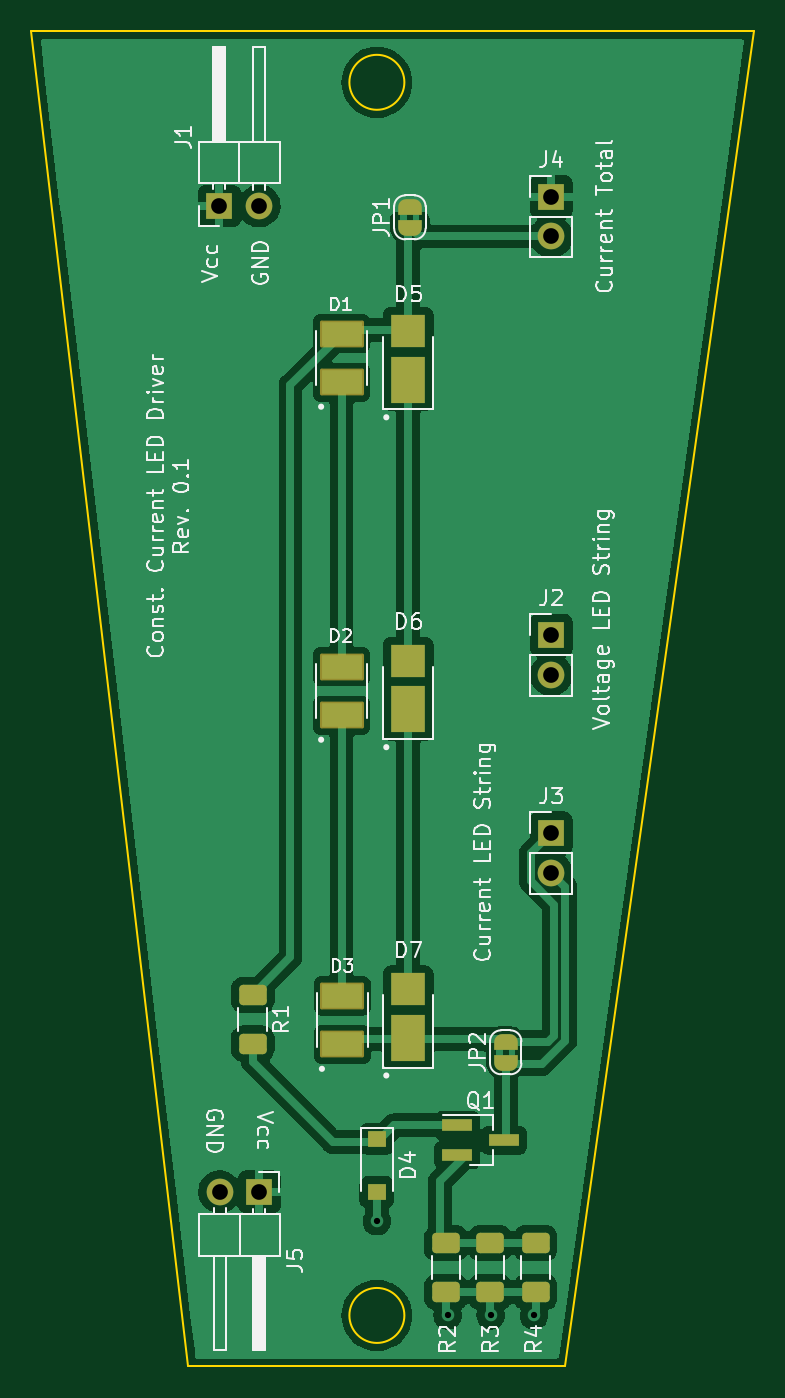
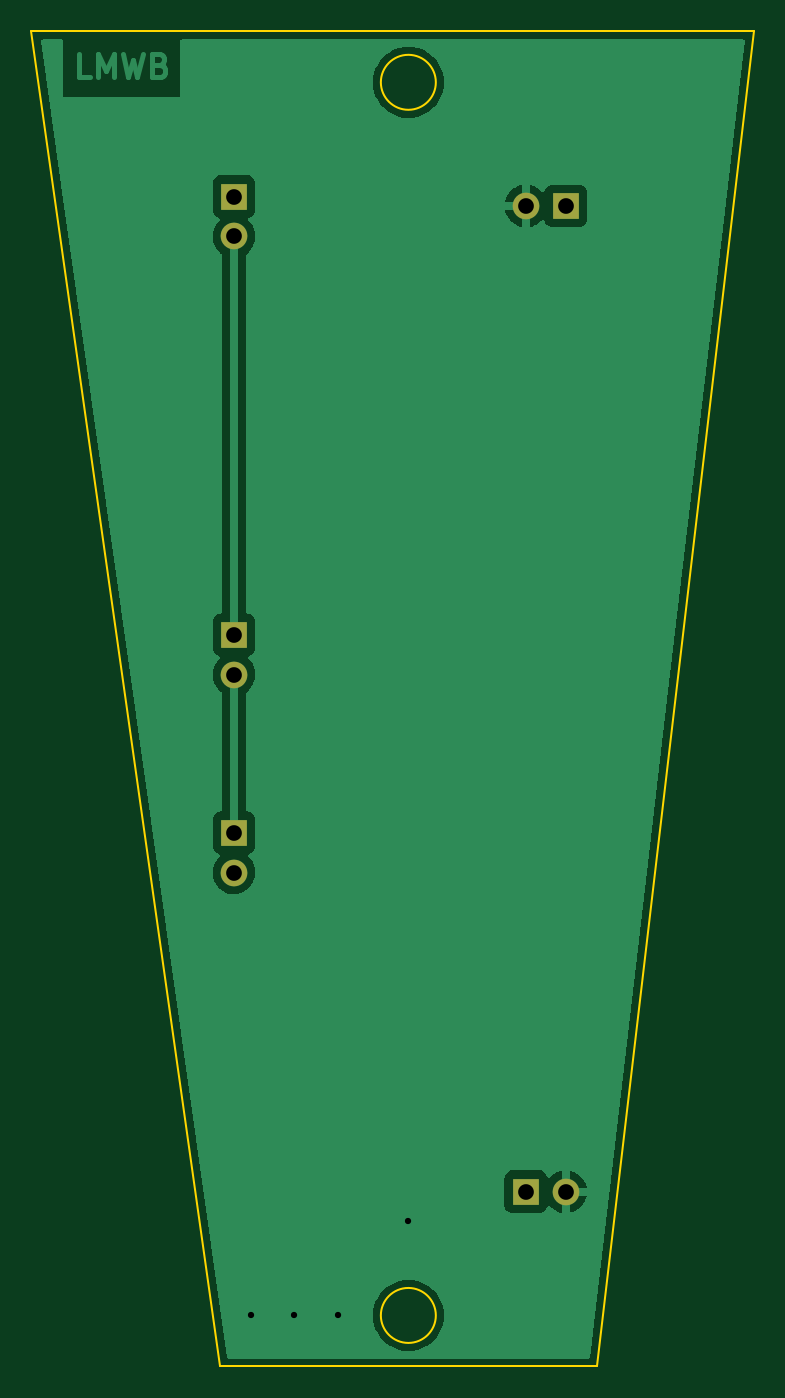
Circuit board: 11 layer files. Board 46.0 x 85.0 mm.
- bottom_copper: CC_LED_Driver-B_Cu.gbl (22861 bytes)
- bottom_mask: CC_LED_Driver-B_Mask.gbs (918 bytes)
- paste: CC_LED_Driver-B_Paste.gbp (552 bytes)
- bottom_silk: CC_LED_Driver-B_Silkscreen.gbo (921 bytes)
- outline: CC_LED_Driver-Edge_Cuts.gm1 (946 bytes)
- top_copper: CC_LED_Driver-F_Cu.gtl (79643 bytes)
- top_mask: CC_LED_Driver-F_Mask.gts (3564 bytes)
- paste: CC_LED_Driver-F_Paste.gtp (2053 bytes)
- top_silk: CC_LED_Driver-F_Silkscreen.gto (42402 bytes)
- drill: CC_LED_Driver-NPTH.drl (337 bytes)
- drill: CC_LED_Driver-PTH.drl (671 bytes)

=== bottom_copper: CC_LED_Driver-B_Cu.gbl (22861 bytes, source omitted) ===
=== bottom_mask: CC_LED_Driver-B_Mask.gbs ===
G04 #@! TF.GenerationSoftware,KiCad,Pcbnew,6.0.11-2627ca5db0~126~ubuntu22.04.1*
G04 #@! TF.CreationDate,2023-10-21T17:03:14+02:00*
G04 #@! TF.ProjectId,CC_LED_Driver,43435f4c-4544-45f4-9472-697665722e6b,rev?*
G04 #@! TF.SameCoordinates,Original*
G04 #@! TF.FileFunction,Soldermask,Bot*
G04 #@! TF.FilePolarity,Negative*
%FSLAX46Y46*%
G04 Gerber Fmt 4.6, Leading zero omitted, Abs format (unit mm)*
G04 Created by KiCad (PCBNEW 6.0.11-2627ca5db0~126~ubuntu22.04.1) date 2023-10-21 17:03:14*
%MOMM*%
%LPD*%
G01*
G04 APERTURE LIST*
%ADD10R,1.700000X1.700000*%
%ADD11O,1.700000X1.700000*%
G04 APERTURE END LIST*
D10*
X135600000Y-112025000D03*
D11*
X135600000Y-114565000D03*
D10*
X114475000Y-72125000D03*
D11*
X117015000Y-72125000D03*
D10*
X117025000Y-134875000D03*
D11*
X114485000Y-134875000D03*
D10*
X135600000Y-71525000D03*
D11*
X135600000Y-74065000D03*
D10*
X135600000Y-99425000D03*
D11*
X135600000Y-101965000D03*
M02*

=== paste: CC_LED_Driver-B_Paste.gbp ===
G04 #@! TF.GenerationSoftware,KiCad,Pcbnew,6.0.11-2627ca5db0~126~ubuntu22.04.1*
G04 #@! TF.CreationDate,2023-10-21T17:03:14+02:00*
G04 #@! TF.ProjectId,CC_LED_Driver,43435f4c-4544-45f4-9472-697665722e6b,rev?*
G04 #@! TF.SameCoordinates,Original*
G04 #@! TF.FileFunction,Paste,Bot*
G04 #@! TF.FilePolarity,Positive*
%FSLAX46Y46*%
G04 Gerber Fmt 4.6, Leading zero omitted, Abs format (unit mm)*
G04 Created by KiCad (PCBNEW 6.0.11-2627ca5db0~126~ubuntu22.04.1) date 2023-10-21 17:03:14*
%MOMM*%
%LPD*%
G01*
G04 APERTURE LIST*
G04 APERTURE END LIST*
M02*

=== bottom_silk: CC_LED_Driver-B_Silkscreen.gbo ===
G04 #@! TF.GenerationSoftware,KiCad,Pcbnew,6.0.11-2627ca5db0~126~ubuntu22.04.1*
G04 #@! TF.CreationDate,2023-10-21T17:03:14+02:00*
G04 #@! TF.ProjectId,CC_LED_Driver,43435f4c-4544-45f4-9472-697665722e6b,rev?*
G04 #@! TF.SameCoordinates,Original*
G04 #@! TF.FileFunction,Legend,Bot*
G04 #@! TF.FilePolarity,Positive*
%FSLAX46Y46*%
G04 Gerber Fmt 4.6, Leading zero omitted, Abs format (unit mm)*
G04 Created by KiCad (PCBNEW 6.0.11-2627ca5db0~126~ubuntu22.04.1) date 2023-10-21 17:03:14*
%MOMM*%
%LPD*%
G01*
G04 APERTURE LIST*
%ADD10R,1.700000X1.700000*%
%ADD11O,1.700000X1.700000*%
G04 APERTURE END LIST*
%LPC*%
D10*
X135600000Y-112025000D03*
D11*
X135600000Y-114565000D03*
D10*
X114475000Y-72125000D03*
D11*
X117015000Y-72125000D03*
D10*
X117025000Y-134875000D03*
D11*
X114485000Y-134875000D03*
D10*
X135600000Y-71525000D03*
D11*
X135600000Y-74065000D03*
D10*
X135600000Y-99425000D03*
D11*
X135600000Y-101965000D03*
M02*

=== outline: CC_LED_Driver-Edge_Cuts.gm1 ===
G04 #@! TF.GenerationSoftware,KiCad,Pcbnew,6.0.11-2627ca5db0~126~ubuntu22.04.1*
G04 #@! TF.CreationDate,2023-10-21T17:03:14+02:00*
G04 #@! TF.ProjectId,CC_LED_Driver,43435f4c-4544-45f4-9472-697665722e6b,rev?*
G04 #@! TF.SameCoordinates,Original*
G04 #@! TF.FileFunction,Profile,NP*
%FSLAX46Y46*%
G04 Gerber Fmt 4.6, Leading zero omitted, Abs format (unit mm)*
G04 Created by KiCad (PCBNEW 6.0.11-2627ca5db0~126~ubuntu22.04.1) date 2023-10-21 17:03:14*
%MOMM*%
%LPD*%
G01*
G04 APERTURE LIST*
G04 #@! TA.AperFunction,Profile*
%ADD10C,0.100000*%
G04 #@! TD*
G04 APERTURE END LIST*
D10*
X112500000Y-146000000D02*
X102500000Y-61000000D01*
X126250000Y-64250000D02*
G75*
G03*
X126250000Y-64250000I-1750000J0D01*
G01*
X148500000Y-61000000D02*
X102500000Y-61000000D01*
X136500000Y-146000000D02*
X148500000Y-61000000D01*
X126250000Y-142750000D02*
G75*
G03*
X126250000Y-142750000I-1750000J0D01*
G01*
X112500000Y-146000000D02*
X136500000Y-146000000D01*
M02*

=== top_copper: CC_LED_Driver-F_Cu.gtl (79643 bytes, source omitted) ===
=== top_mask: CC_LED_Driver-F_Mask.gts (3564 bytes, source withheld) ===
=== paste: CC_LED_Driver-F_Paste.gtp (2053 bytes, source withheld) ===
=== top_silk: CC_LED_Driver-F_Silkscreen.gto (42402 bytes, source omitted) ===
=== drill: CC_LED_Driver-NPTH.drl ===
M48
; DRILL file {KiCad 6.0.11-2627ca5db0~126~ubuntu22.04.1} date Sat 21 Oct 2023 17:05:28 CEST
; FORMAT={-:-/ absolute / metric / decimal}
; #@! TF.CreationDate,2023-10-21T17:05:28+02:00
; #@! TF.GenerationSoftware,Kicad,Pcbnew,6.0.11-2627ca5db0~126~ubuntu22.04.1
; #@! TF.FileFunction,NonPlated,1,2,NPTH
FMAT,2
METRIC
%
G90
G05
T0
M30

=== drill: CC_LED_Driver-PTH.drl ===
M48
; DRILL file {KiCad 6.0.11-2627ca5db0~126~ubuntu22.04.1} date Sat 21 Oct 2023 17:05:28 CEST
; FORMAT={-:-/ absolute / metric / decimal}
; #@! TF.CreationDate,2023-10-21T17:05:28+02:00
; #@! TF.GenerationSoftware,Kicad,Pcbnew,6.0.11-2627ca5db0~126~ubuntu22.04.1
; #@! TF.FileFunction,Plated,1,2,PTH
FMAT,2
METRIC
; #@! TA.AperFunction,Plated,PTH,ViaDrill
T1C0.400
; #@! TA.AperFunction,Plated,PTH,ComponentDrill
T2C1.000
%
G90
G05
T1
X124.5Y-136.75
X129.0Y-142.75
X131.75Y-142.75
X134.5Y-142.75
T2
X114.475Y-72.125
X114.485Y-134.875
X117.015Y-72.125
X117.025Y-134.875
X135.6Y-71.525
X135.6Y-74.065
X135.6Y-99.425
X135.6Y-101.965
X135.6Y-112.025
X135.6Y-114.565
T0
M30

